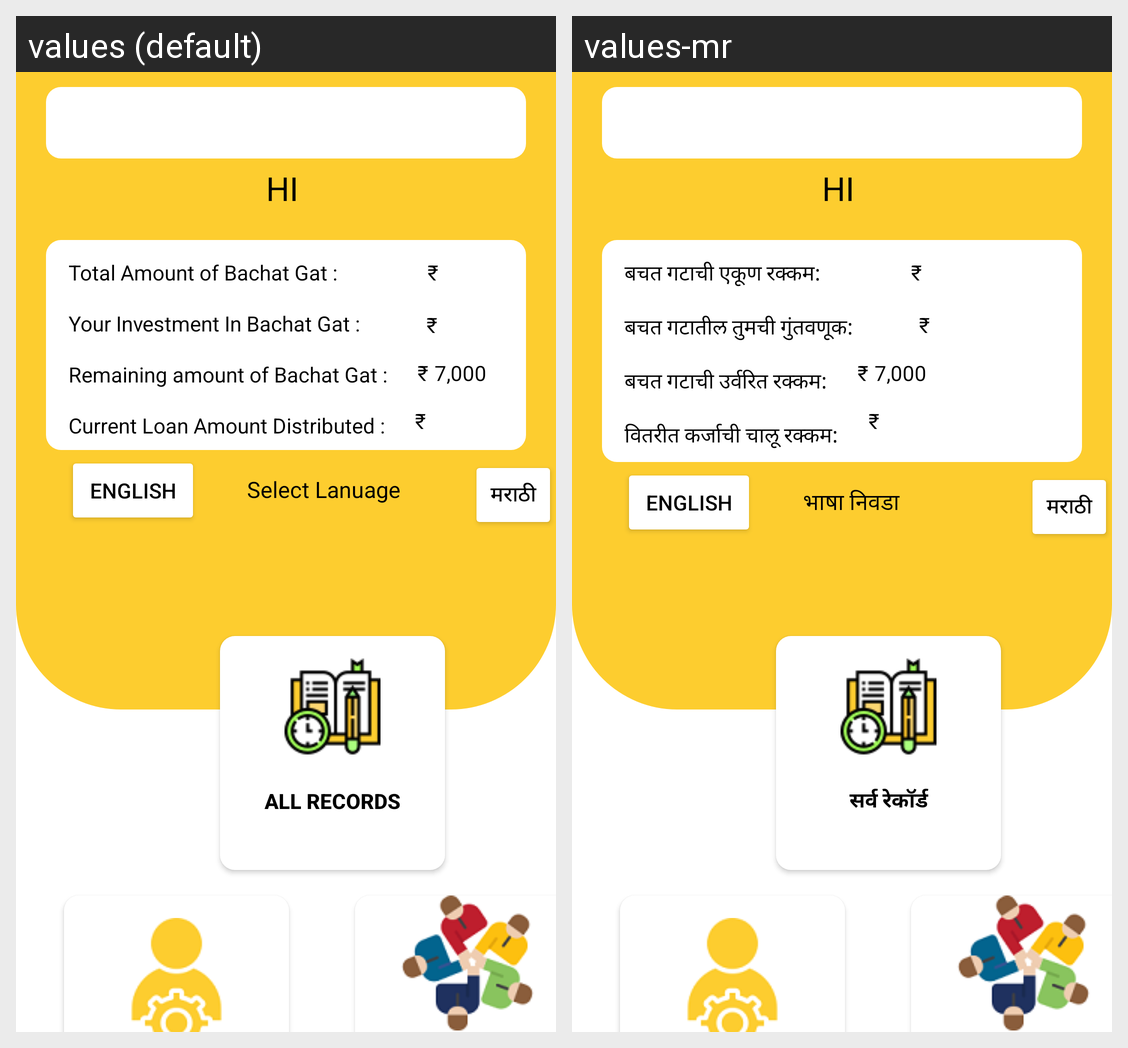

The same Android screen rendered under two of its app's locales, left to right. List the strings drawn on it with the default value and each locale's translation.
Android screen res/layout/activity_userlogin.xml rendered under 2 locales, left to right: values (default), values-mr. Device: Nexus 5 (rendered at 1080×1920; each locale shown at half size, 540×960, under a caption strip naming it); theme Theme.PblApp.
Strings drawn on this screen, with the default value and each locale's value (text and hints the layout hard-codes, and strings that could not be matched under every locale, appear in the picture but are not listed):

admlogtext3
  values: Total Amount of Bachat Gat :
  values-mr: बचत गटाची एकूण रक्कम:

admlogtext4
  values: Your Investment In Bachat Gat :
  values-mr: बचत गटातील तुमची गुंतवणूक:

admlogtext5
  values: Remaining amount of Bachat Gat :
  values-mr: बचत गटाची उर्वरित रक्कम:

admlogtext6
  values: Current Loan Amount Distributed :
  values-mr: वितरीत कर्जाची चालू रक्कम:

crgrptext4
  values: Select Lanuage
  values-mr: भाषा निवडा

tretxt3
  values: All Records
  values-mr: सर्व रेकॉर्ड
